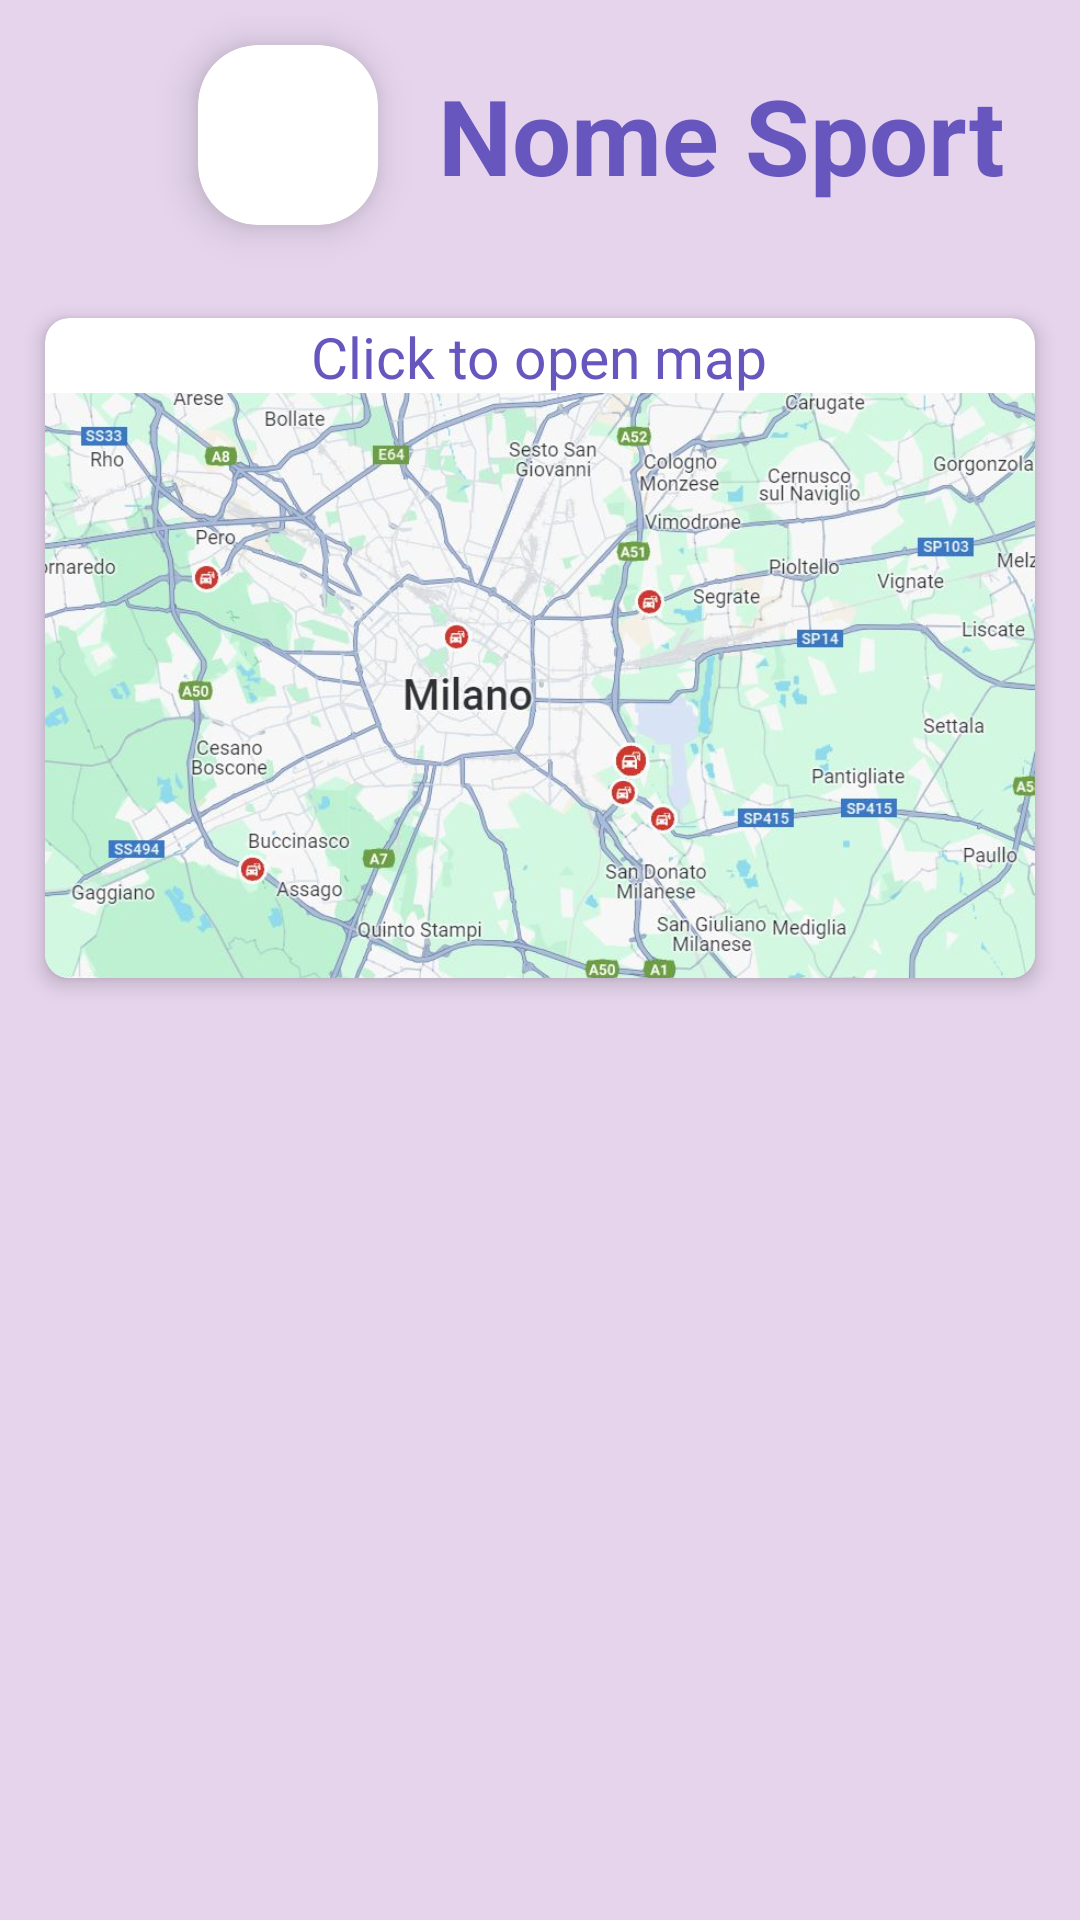

Layout XML and referenced resources for this Android screen:
<!-- AndroidManifest.xml: application theme Theme.SportQ -->
<!-- res/layout/fragment_sport.xml -->
<?xml version="1.0" encoding="utf-8"?>
<LinearLayout xmlns:android="http://schemas.android.com/apk/res/android"
    xmlns:tools="http://schemas.android.com/tools"
    android:layout_width="match_parent"
    android:layout_height="match_parent"
    xmlns:app="http://schemas.android.com/apk/res-auto"
    android:orientation="vertical"
    tools:context=".ui.main.FragmentSport"
    android:background="@color/primary_container">

    <androidx.constraintlayout.widget.ConstraintLayout
        android:layout_width="match_parent"
        android:layout_height="90dp">

        <ImageView
            android:id="@+id/back_button"
            android:layout_width="30dp"
            android:layout_height="30dp"
            android:layout_margin="16dp"
            android:layout_marginStart="16dp"
            android:clickable="true"
            android:contentDescription="@string/back_button"
            android:src="@drawable/baseline_arrow_back_24"
            app:layout_constraintBottom_toBottomOf="parent"
            app:layout_constraintStart_toStartOf="parent"
            app:layout_constraintTop_toTopOf="parent"
            tools:ignore="TouchTargetSizeCheck" />

        <androidx.cardview.widget.CardView

            android:id="@+id/card_image"
            android:layout_width="60dp"
            android:layout_height="60dp"
            app:cardCornerRadius="20dp"
            app:cardElevation="8dp"
            app:layout_constraintBottom_toBottomOf="parent"
            app:layout_constraintStart_toEndOf="@+id/back_button"
            app:layout_constraintTop_toTopOf="parent"
            android:layout_marginStart="20dp">

            <ImageView
                android:id="@+id/sport_image"
                android:layout_width="wrap_content"
                android:layout_height="wrap_content"
                android:layout_gravity="center"
                android:scaleType="centerCrop" />

        </androidx.cardview.widget.CardView>

        <TextView
            android:id="@+id/sport_name"
            android:layout_width="wrap_content"
            android:layout_height="wrap_content"
            android:text="Nome Sport"
            android:textColor="@color/purple_first"
            android:textSize="35sp"
            android:textStyle="bold"
            app:layout_constraintBottom_toBottomOf="parent"
            app:layout_constraintStart_toEndOf="@+id/card_image"
            app:layout_constraintTop_toTopOf="parent"
            android:layout_marginStart="20dp"/>


    </androidx.constraintlayout.widget.ConstraintLayout>

    <androidx.cardview.widget.CardView
        android:id="@+id/cardView"
        android:layout_width="330dp"
        android:layout_height="220dp"
        android:layout_margin="16dp"
        app:cardCornerRadius="8dp"
        app:cardElevation="4dp"
        android:layout_gravity="center">

        <TextView
            android:layout_width="wrap_content"
            android:layout_height="wrap_content"
            android:text="@string/click_to_open_map"
            android:layout_gravity="center|top"
            android:textColor="@color/purple_first"
            android:textSize="19sp"/>
        <ImageView
            android:id="@+id/map"
            android:layout_width="match_parent"
            android:layout_height="195dp"
            android:scaleType="centerCrop"
            android:src="@drawable/mappa"
            android:clickable="true"
            android:focusable="true"
            android:layout_gravity="center|bottom" />

    </androidx.cardview.widget.CardView>


    <androidx.recyclerview.widget.RecyclerView
        android:id="@+id/recycler_lista_stadi"
        android:layout_width="330dp"
        android:layout_height="wrap_content"
        android:layout_marginTop="20dp"
        android:divider="@android:color/transparent"
        android:dividerHeight="6.0dp"
        android:scrollbars="vertical"
        tools:listitem="@layout/list_field"
        android:layout_gravity="center" />
</LinearLayout>
<!-- res/layout/list_field.xml (included above) -->
<?xml version="1.0" encoding="utf-8"?>
<androidx.cardview.widget.CardView
    xmlns:android="http://schemas.android.com/apk/res/android"
    xmlns:app="http://schemas.android.com/apk/res-auto"
    android:layout_marginStart="12dp"
    android:layout_marginEnd="12dp"
    android:layout_marginVertical="10dp"
    android:layout_marginHorizontal="10dp"
    app:cardCornerRadius="20dp"
    app:cardElevation="8dp"
    android:layout_width="match_parent"
    android:layout_height="100dp"
    android:background="?android:selectableItemBackground">


    <RelativeLayout
        android:layout_width="match_parent"
        android:layout_height="match_parent">
        <com.google.android.material.imageview.ShapeableImageView
            android:id="@+id/view_image"
            android:layout_width="80dp"
            android:layout_height="80dp"
            android:scaleType="centerCrop"
            app:shapeAppearanceOverlay="@style/circular_image"
            app:strokeWidth="3dp"
            app:strokeColor="@color/purple_logo"
            android:layout_marginStart="10dp"
            android:layout_marginTop="10dp"
            android:padding="5dp"/>

        <TextView
            android:id="@+id/nome_stadio"
            android:layout_width="wrap_content"
            android:layout_height="wrap_content"
            android:text="nome_stadio"
            android:textColor="@color/purple_first"
            android:textSize="15sp"
            android:layout_marginLeft="20dp"
            android:layout_toEndOf="@id/view_image"
            android:layout_marginTop="10dp"
            />

        <TextView
            android:id="@+id/indirizzo_stadio"
            android:layout_width="wrap_content"
            android:layout_height="wrap_content"
            android:layout_alignParentBottom="true"
            android:layout_marginLeft="20dp"
            android:text="indirizzo_stadio"
            android:textColor="@color/purple_second"
            android:layout_toEndOf="@id/view_image"
            />
    </RelativeLayout>

</androidx.cardview.widget.CardView>
<!-- resources referenced by this layout -->
<resources>
  <color name="primary_container">#E5D4EC</color>
  <color name="purple_first">#6756BE</color>
  <color name="purple_logo">#4e318b</color>
  <color name="purple_second">#A7A1D8</color>
  <!-- drawable mappa: jpg bitmap (drawable, 158198 bytes) -->
  <string name="back_button" translatable="false">Back button</string>
  <string name="click_to_open_map">Click to open map</string>
  <style name="Theme.SportQ" parent="Base.Theme.SportQ" />
  <style name="Base.Theme.SportQ" parent="Theme.Material3.DayNight.NoActionBar">
          
      </style>
</resources>
